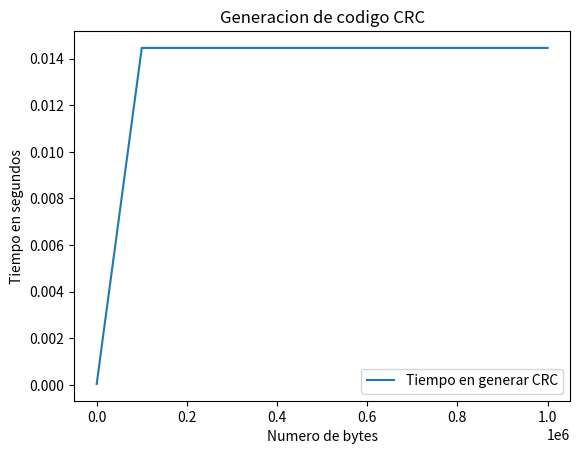

Source code (Python):
import matplotlib.pyplot as plt

x = [27,              100,         500,            1000,           10000,        100000,           1000000]
y = [4.744529724e-5,  5.292892e-5, 0.000109434127, 0.000182628631, 0.0014934539, 0.01445579528808, 0.01445579528808]
#y2 = [5,6,3,7,8,5,3,10,8,3]


plt.plot(x,y, label = "Tiempo en generar CRC")
#plt.plot(x,y2, label = "Secuencial")
plt.xlabel("Numero de bytes")
plt.ylabel("Tiempo en segundos")
plt.title("Generacion de codigo CRC")
plt.legend()
plt.show()
